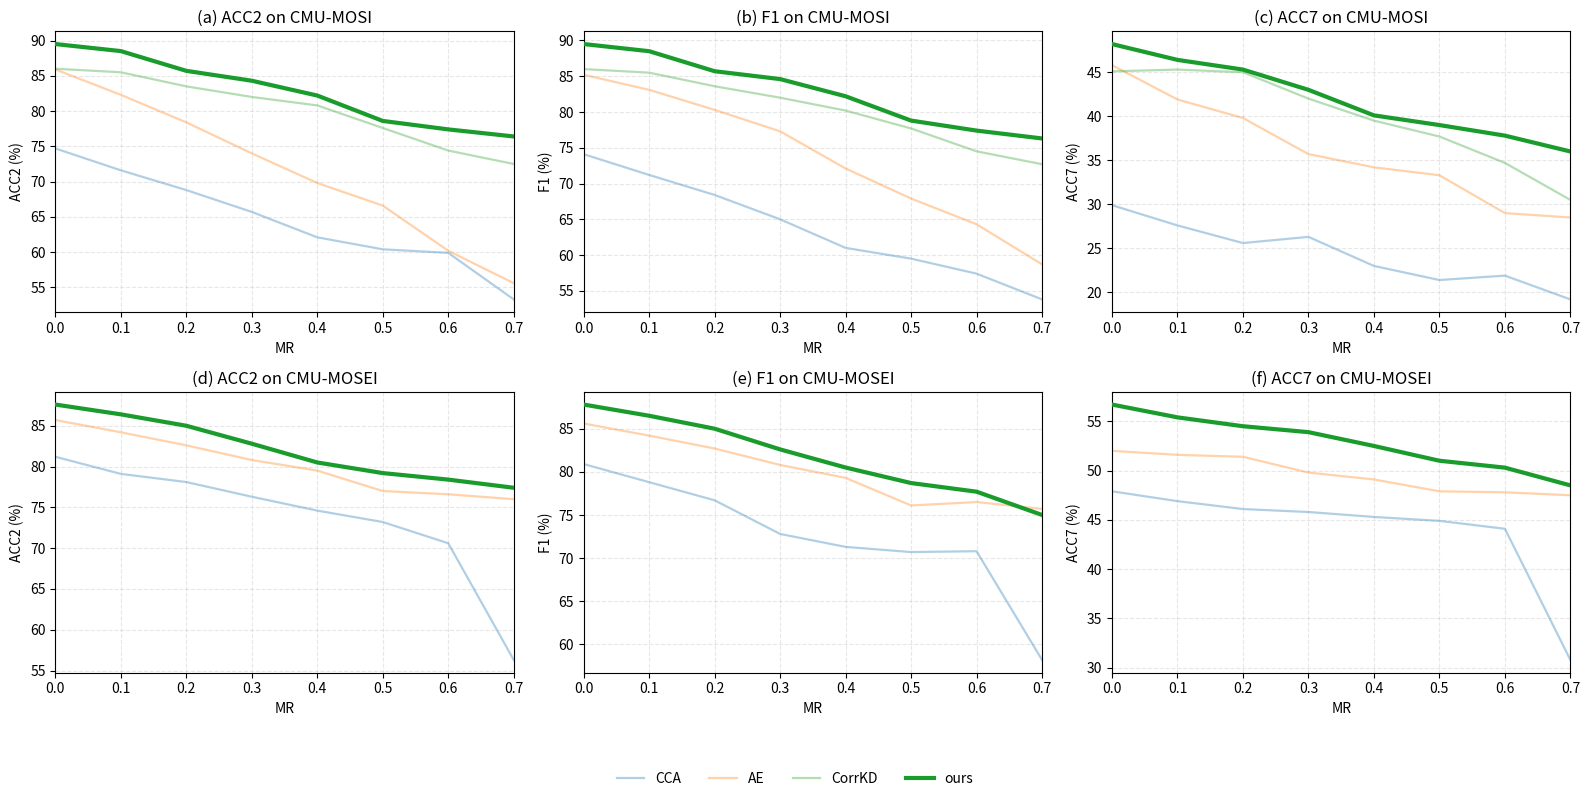

Here is the Python script that generated this plot: (Note: this script raises an exception after producing the figure.)
import matplotlib.pyplot as plt
import numpy as np
import re

# =====================
# 1. 基本设置
# =====================
MR = np.array([0.0, 0.1, 0.2, 0.3, 0.4, 0.5, 0.6, 0.7])

def clean_name(name):
    """去掉方法名中的 _数字 后缀"""
    return re.sub(r'_\d+$', '', name)

# 其他方法：浅色
OTHER_ALPHA = 0.35
OTHER_LW = 1.6

# ours：高亮
OURS_COLOR = '#1a9c2c'
OURS_LW = 3.0
OURS_ALPHA = 1.0
OURS_ZORDER = 10

# =====================
# 2. 数据（示例：MOSI）
# =====================
# 格式：
# method: (ACC2_list, F1_list, ACC7_list)

MOSI = {
    "CCA_92": (
        [74.7,71.6,68.8,65.7,62.1,60.4,59.9,53.3],
        [74.1,71.2,68.4,65.0,61.0,59.5,57.4,53.8],
        [29.9,27.6,25.6,26.3,23.0,21.4,21.9,19.2]
    ),
    "AE_06": (
        [85.9,82.3,78.4,74.0,69.8,66.6,60.2,55.6],
        [85.2,83.1,80.3,77.3,72.1,67.9,64.3,58.7],
        [45.8,41.9,39.8,35.7,34.2,33.3,29.0,28.5]
    ),
    "CorrKD_24": (
        [86.0,85.5,83.5,82.0,80.8,77.6,74.4,72.5],
        [86.0,85.5,83.6,82.0,80.2,77.7,74.5,72.7],
        [45.1,45.3,45.0,42.0,39.5,37.7,34.7,30.5]
    ),
    "ours": (
        [89.5,88.5,85.7,84.3,82.2,78.6,77.4,76.4],
        [89.5,88.5,85.7,84.6,82.2,78.8,77.4,76.3],
        [48.2,46.4,45.3,43.0,40.1,39.0,37.8,36.0]
    )
}

# =====================
# 3. MOSEI 数据（示例）
# =====================
MOSEI = {
    "CCA_92": (
        [81.2,79.1,78.1,76.3,74.6,73.2,70.6,56.3],
        [80.9,78.8,76.7,72.8,71.3,70.7,70.8,58.2],
        [47.9,46.9,46.1,45.8,45.3,44.9,44.1,30.8]
    ),
    "CorrKD_24": (
        [85.7,84.2,82.6,80.8,79.5,77.0,76.6,76.0],
        [85.6,84.2,82.7,80.8,79.3,76.1,76.5,75.7],
        [52.0,51.6,51.4,49.8,49.1,47.9,47.8,47.5]
    ),
    "ours": (
        [87.6,86.4,85.0,82.8,80.5,79.2,78.4,77.4],
        [87.8,86.5,85.0,82.6,80.5,78.7,77.7,75.0],
        [56.7,55.4,54.5,53.9,52.5,51.0,50.3,48.5]
    )
}

# =====================
# 4. 绘图函数
# =====================
def plot_block(ax, data, metric_idx, title, ylabel):
    for method, values in data.items():
        name = clean_name(method)
        y = values[metric_idx]

        if name.lower() == "ours":
            ax.plot(
                MR, y,
                color=OURS_COLOR,
                linewidth=OURS_LW,
                alpha=OURS_ALPHA,
                label=name,
                zorder=OURS_ZORDER
            )
        else:
            ax.plot(
                MR, y,
                linewidth=OTHER_LW,
                alpha=OTHER_ALPHA,
                label=name
            )

    ax.set_title(title, fontsize=12)
    ax.set_xlabel("MR")
    ax.set_ylabel(ylabel)
    ax.grid(True, linestyle="--", alpha=0.3)
    ax.set_xlim(0, 0.7)

# =====================
# 5. 主绘图
# =====================
fig, axes = plt.subplots(2, 3, figsize=(16, 8))

# MOSI
plot_block(axes[0,0], MOSI, 0, "(a) ACC2 on CMU-MOSI", "ACC2 (%)")
plot_block(axes[0,1], MOSI, 1, "(b) F1 on CMU-MOSI", "F1 (%)")
plot_block(axes[0,2], MOSI, 2, "(c) ACC7 on CMU-MOSI", "ACC7 (%)")

# MOSEI
plot_block(axes[1,0], MOSEI, 0, "(d) ACC2 on CMU-MOSEI", "ACC2 (%)")
plot_block(axes[1,1], MOSEI, 1, "(e) F1 on CMU-MOSEI", "F1 (%)")
plot_block(axes[1,2], MOSEI, 2, "(f) ACC7 on CMU-MOSEI", "ACC7 (%)")

# 统一图例（底部）
handles, labels = axes[0,0].get_legend_handles_labels()
fig.legend(
    handles, labels,
    loc="lower center",
    ncol=6,
    frameon=False,
    fontsize=10
)

plt.tight_layout(rect=[0, 0.08, 1, 1])
plt.savefig("/root/FoldFish/code/cora-diff/fig/fix_missing_fig.png", dpi=300)
